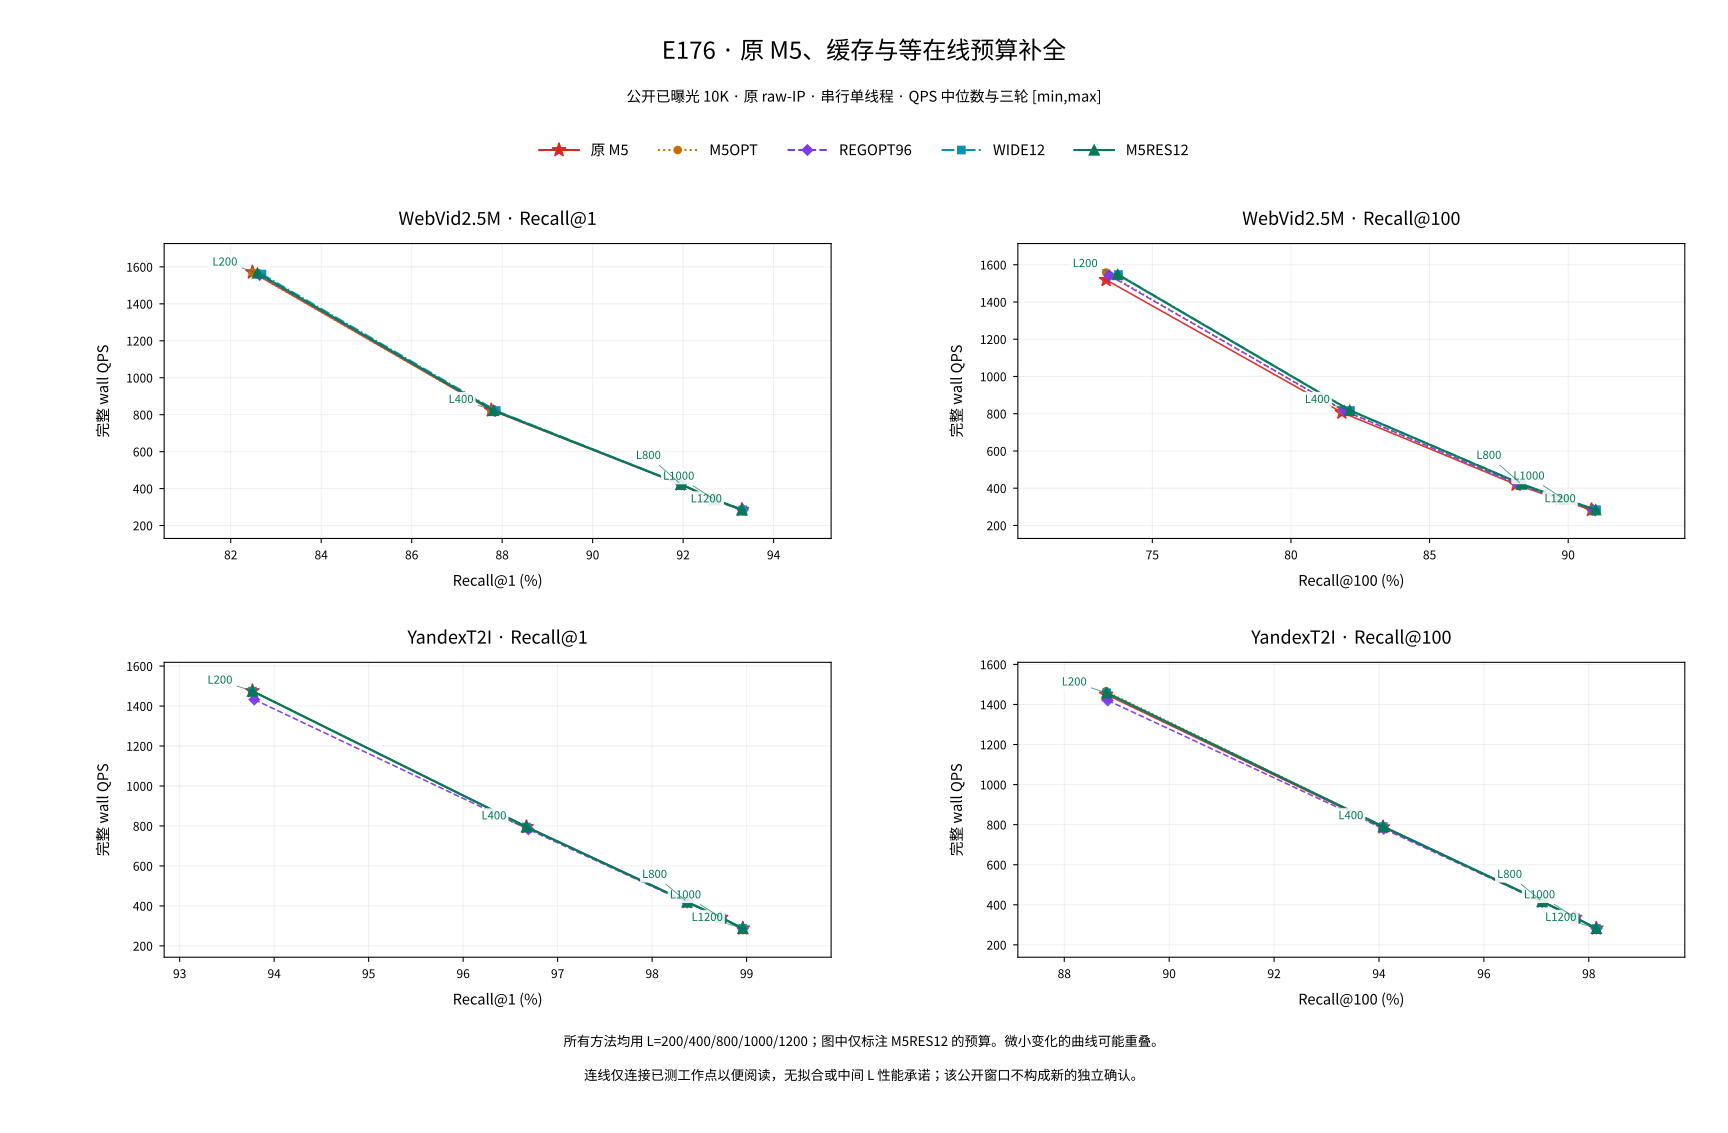

The table this chart was drawn from, first rows:
role, dataset, K, L, method, n, recall_pct, qps_median, qps_min, qps_max, qps_rounds, wall_seconds
public_test, webvid2_5m_light_v1, 1, 200, M5, 10000, 82.48, 1571, 1568, 1572, [1570.9306427887757, 1567.8729280584341,…, [6.365653408, 6.378067904, 6.362216682]
public_test, webvid2_5m_light_v1, 1, 400, M5, 10000, 87.76, 824.2, 823.8, 825.1, [824.1755603037918, 825.1091324529486, 8…, [12.133337218, 12.119608918, 12.13950458…
public_test, webvid2_5m_light_v1, 1, 800, M5, 10000, 91.94, 423.7, 423.7, 424, [423.7144517938865, 423.9533633504448, 4…, [23.60079992, 23.587500099, 23.600370742…
public_test, webvid2_5m_light_v1, 1, 1000, M5, 10000, 92.68, 341, 340.4, 341.2, [340.3872364677978, 341.21102295597416, …, [29.37830485, 29.307376747, 29.322825746…
public_test, webvid2_5m_light_v1, 1, 1200, M5, 10000, 93.3, 285.6, 285.4, 285.6, [285.57992639689155, 285.43836922653054,…, [35.01646676, 35.033832442, 35.019645808…
public_test, webvid2_5m_light_v1, 1, 200, M5OPT, 10000, 82.48, 1569, 1568, 1570, [1568.4681268491865, 1569.1051550148702,…, [6.375647569, 6.373059172, 6.371344564]
public_test, webvid2_5m_light_v1, 1, 400, M5OPT, 10000, 87.76, 823.5, 823.1, 823.9, [823.1264213188861, 823.4607481005552, 8…, [12.148802105, 12.143869666, 12.13708938…
public_test, webvid2_5m_light_v1, 1, 800, M5OPT, 10000, 91.94, 423.7, 423.2, 423.9, [423.2443885666951, 423.94772667449786, …, [23.627011415, 23.587813711, 23.60420501…
public_test, webvid2_5m_light_v1, 1, 1000, M5OPT, 10000, 92.68, 341, 340.9, 341.1, [340.94851899395684, 341.0566314071129, …, [29.329941158, 29.320643785, 29.32408417…
public_test, webvid2_5m_light_v1, 1, 1200, M5OPT, 10000, 93.3, 285.4, 284.7, 285.5, [284.7355923329364, 285.43563737753163, …, [35.120302025, 35.034167744, 35.02968164…
public_test, webvid2_5m_light_v1, 1, 200, REGOPT96, 10000, 82.64, 1556, 1552, 1560, [1556.1606556930979, 1552.15164829054, 1…, [6.426071732, 6.442669446, 6.411436983]
public_test, webvid2_5m_light_v1, 1, 400, REGOPT96, 10000, 87.84, 820.3, 819.9, 820.8, [820.258696460522, 820.79434970843, 819.…, [12.191275805, 12.183319736, 12.19642199…
public_test, webvid2_5m_light_v1, 1, 800, REGOPT96, 10000, 91.96, 423, 422.7, 423.1, [422.74528954966206, 423.02707948012113,…, [23.654905796, 23.639148615, 23.63271313…
public_test, webvid2_5m_light_v1, 1, 1000, REGOPT96, 10000, 92.7, 340.6, 340.4, 340.7, [340.38951304960165, 340.6942361889838, …, [29.378108363, 29.351832047, 29.35904149…
public_test, webvid2_5m_light_v1, 1, 1200, REGOPT96, 10000, 93.32, 285.3, 284.6, 285.4, [284.6232554176486, 285.2632531402635, 2…, [35.134163529, 35.055338849, 35.03594692…
public_test, webvid2_5m_light_v1, 1, 200, WIDE12, 10000, 82.69, 1561, 1560, 1564, [1563.50813245434, 1559.5027468351534, 1…, [6.395873352, 6.412300344, 6.405090928]
public_test, webvid2_5m_light_v1, 1, 400, WIDE12, 10000, 87.87, 822.2, 822, 823.2, [822.0283788735578, 823.2489272813123, 8…, [12.165030134, 12.146994267, 12.1624419]
public_test, webvid2_5m_light_v1, 1, 800, WIDE12, 10000, 91.96, 423.5, 423.4, 423.6, [423.6186818744561, 423.39918014632315, …, [23.606135489, 23.618373556, 23.61478848…
public_test, webvid2_5m_light_v1, 1, 1000, WIDE12, 10000, 92.71, 340.8, 340.5, 340.9, [340.9022781049013, 340.84192825888573, …, [29.333919549, 29.339113445, 29.36431636…
public_test, webvid2_5m_light_v1, 1, 1200, WIDE12, 10000, 93.32, 285.1, 284.8, 285.2, [284.84650614772863, 285.12215433743336,…, [35.106626847, 35.072686734, 35.06705275…
public_test, webvid2_5m_light_v1, 1, 200, M5RES12, 10000, 82.59, 1567, 1563, 1568, [1568.1144714180537, 1563.474372375022, …, [6.377085463, 6.396011458, 6.382558446]
public_test, webvid2_5m_light_v1, 1, 400, M5RES12, 10000, 87.81, 822.9, 822.2, 824, [822.1774266671124, 823.9701729916479, 8…, [12.162824806, 12.13636164, 12.151919423…
public_test, webvid2_5m_light_v1, 1, 800, M5RES12, 10000, 91.95, 423.6, 423.5, 423.7, [423.7219496407786, 423.6071311544361, 4…, [23.600382299, 23.60677917, 23.612266523…
public_test, webvid2_5m_light_v1, 1, 1000, M5RES12, 10000, 92.69, 340.9, 340.6, 340.9, [340.9490760335597, 340.85290606397365, …, [29.329893239, 29.338168524, 29.36235502…
public_test, webvid2_5m_light_v1, 1, 1200, M5RES12, 10000, 93.3, 285.1, 284.8, 285.1, [284.79643834166586, 285.05503408288223,…, [35.112798665, 35.080945096, 35.07669594…
public_test, webvid2_5m_light_v1, 100, 200, M5, 10000, 73.33, 1519, 1518, 1520, [1518.146731704765, 1520.271892698271, 1…, [6.586978578, 6.577770758, 6.584472085]
public_test, webvid2_5m_light_v1, 100, 400, M5, 10000, 81.84, 806.9, 806.6, 809.5, [809.4732994383852, 806.896545679648, 80…, [12.353711984, 12.393162486, 12.39711484…
public_test, webvid2_5m_light_v1, 100, 800, M5, 10000, 88.12, 419.8, 419.7, 419.9, [419.68644037571465, 419.8687945764578, …, [23.827312579, 23.816964083, 23.82354422…
public_test, webvid2_5m_light_v1, 100, 1000, M5, 10000, 89.7, 338.2, 338.1, 338.3, [338.2163482992178, 338.1031667080393, 3…, [29.566873542, 29.576771189, 29.55691639…
public_test, webvid2_5m_light_v1, 100, 1200, M5, 10000, 90.84, 283.6, 283.5, 283.6, [283.5334958589351, 283.6099221889085, 2…, [35.269201509, 35.259697273, 35.26138256…
public_test, webvid2_5m_light_v1, 100, 200, M5OPT, 10000, 73.33, 1558, 1558, 1560, [1557.936637328215, 1558.2831385207098, …, [6.418746283, 6.417319005, 6.408567454]
public_test, webvid2_5m_light_v1, 100, 400, M5OPT, 10000, 81.84, 820.5, 818.7, 821, [820.9552392358025, 818.7117731110587, 8…, [12.180932068, 12.214310736, 12.18829834…
public_test, webvid2_5m_light_v1, 100, 800, M5OPT, 10000, 88.12, 423, 422.9, 423, [422.91618938407254, 423.0269151665412, …, [23.645346882, 23.639157797, 23.64305191…
public_test, webvid2_5m_light_v1, 100, 1000, M5OPT, 10000, 89.7, 340.3, 339.9, 340.4, [339.9395192327918, 340.3072514133031, 3…, [29.416997537, 29.385209861, 29.37536898…
public_test, webvid2_5m_light_v1, 100, 1200, M5OPT, 10000, 90.84, 285.2, 285, 285.4, [285.382147762193, 284.96524341760875, 2…, [35.040734252, 35.09199887, 35.068284006…
public_test, webvid2_5m_light_v1, 100, 200, REGOPT96, 10000, 73.45, 1543, 1543, 1543, [1542.8089635868414, 1543.4747077438128,…, [6.481683887, 6.478888154, 6.482842468]
public_test, webvid2_5m_light_v1, 100, 400, REGOPT96, 10000, 81.92, 816.7, 814.8, 817.2, [816.6566206183309, 814.7986776666481, 8…, [12.245048589, 12.272970335, 12.23651905…
public_test, webvid2_5m_light_v1, 100, 800, REGOPT96, 10000, 88.18, 421.8, 421.5, 421.8, [421.5294859491197, 421.84380188513717, …, [23.723132861, 23.705456748, 23.70754209…
public_test, webvid2_5m_light_v1, 100, 1000, REGOPT96, 10000, 89.75, 339.7, 339.1, 339.7, [339.13309945959884, 339.6781481630906, …, [29.486947797, 29.439632941, 29.43781477…
public_test, webvid2_5m_light_v1, 100, 1200, REGOPT96, 10000, 90.88, 284.5, 284.3, 284.7, [284.68489240801716, 284.54218803781595,…, [35.126556648, 35.144173414, 35.17348169…
public_test, webvid2_5m_light_v1, 100, 200, WIDE12, 10000, 73.78, 1547, 1547, 1548, [1547.2885240783194, 1547.0216990955007,…, [6.462918741, 6.464033443, 6.460427576]
public_test, webvid2_5m_light_v1, 100, 400, WIDE12, 10000, 82.15, 817.3, 814.6, 818.1, [818.0708420306048, 814.5973401518219, 8…, [12.223880239, 12.276003747, 12.23495857…
public_test, webvid2_5m_light_v1, 100, 800, WIDE12, 10000, 88.33, 422.1, 421.8, 422.2, [421.81667812731473, 422.2100395335509, …, [23.706981062, 23.684893924, 23.69039674…
public_test, webvid2_5m_light_v1, 100, 1000, WIDE12, 10000, 89.89, 339.8, 339.1, 339.9, [339.09458072179314, 339.81522751436745,…, [29.490297305, 29.427757176, 29.42151861…
public_test, webvid2_5m_light_v1, 100, 1200, WIDE12, 10000, 91.02, 284.7, 284.3, 284.8, [284.7275629793166, 284.8401006540079, 2…, [35.121292422, 35.107416326, 35.16842331…
public_test, webvid2_5m_light_v1, 100, 200, M5RES12, 10000, 73.75, 1547, 1547, 1548, [1547.386545293161, 1546.7492529713468, …, [6.462509339, 6.465172025, 6.458533882]
public_test, webvid2_5m_light_v1, 100, 400, M5RES12, 10000, 82.12, 817.9, 815.5, 817.9, [817.8775408953512, 815.5053291281794, 8…, [12.22676929, 12.262335564, 12.226267778…
public_test, webvid2_5m_light_v1, 100, 800, M5RES12, 10000, 88.31, 422.1, 422, 422.1, [422.02336011640864, 422.0750030839417, …, [23.69537079, 23.692471544, 23.690380871…
public_test, webvid2_5m_light_v1, 100, 1000, M5RES12, 10000, 89.87, 339.7, 339.3, 339.9, [339.2746639305792, 339.7061557616939, 3…, [29.474644184, 29.437205745, 29.42452261…
public_test, webvid2_5m_light_v1, 100, 1200, M5RES12, 10000, 90.99, 284.7, 284.6, 284.8, [284.8472776947246, 284.6128392794142, 2…, [35.106531756, 35.135449354, 35.12899434…
public_test, yandex_t2i_official10M_ip_v1, 1, 200, M5, 10000, 93.77, 1475, 1474, 1476, [1476.052103721157, 1474.2538749797836, …, [6.774828595, 6.783092227, 6.778691073]
public_test, yandex_t2i_official10M_ip_v1, 1, 400, M5, 10000, 96.67, 795.3, 795.2, 796, [796.0051173914493, 795.2578140975319, 7…, [12.562733306, 12.574538499, 12.57549500…
public_test, yandex_t2i_official10M_ip_v1, 1, 800, M5, 10000, 98.37, 420, 420, 420.3, [420.0484939635147, 420.25652368523004, …, [23.806775036, 23.794990527, 23.80776300…
public_test, yandex_t2i_official10M_ip_v1, 1, 1000, M5, 10000, 98.73, 341, 340.9, 341.1, [340.9806431784549, 340.89535551856204, …, [29.32717795, 29.334515235, 29.318906118…
public_test, yandex_t2i_official10M_ip_v1, 1, 1200, M5, 10000, 98.96, 287.7, 287.5, 287.7, [287.54693078330126, 287.70943957255605,…, [34.776931796, 34.757288516, 34.76446500…
public_test, yandex_t2i_official10M_ip_v1, 1, 200, M5OPT, 10000, 93.77, 1475, 1474, 1476, [1475.4097123730285, 1475.7834768858986,…, [6.777778346, 6.776061771, 6.784377884]
public_test, yandex_t2i_official10M_ip_v1, 1, 400, M5OPT, 10000, 96.67, 795.2, 794.8, 795.4, [794.8247283268811, 795.4350500465135, 7…, [12.58139014, 12.571736686, 12.574746283…
public_test, yandex_t2i_official10M_ip_v1, 1, 800, M5OPT, 10000, 98.37, 420, 420, 420.1, [419.95266143761165, 419.9967676628764, …, [23.812207704, 23.80970705, 23.803982129…
public_test, yandex_t2i_official10M_ip_v1, 1, 1000, M5OPT, 10000, 98.73, 341, 339.8, 341.1, [340.989498166324, 341.0702422654189, 33…, [29.326416367, 29.319473706, 29.42571368…
public_test, yandex_t2i_official10M_ip_v1, 1, 1200, M5OPT, 10000, 98.96, 287.6, 287.4, 287.7, [287.44639525680253, 287.61028099817617,…, [34.789095167, 34.769271687, 34.75907663…
... 40 more rows
